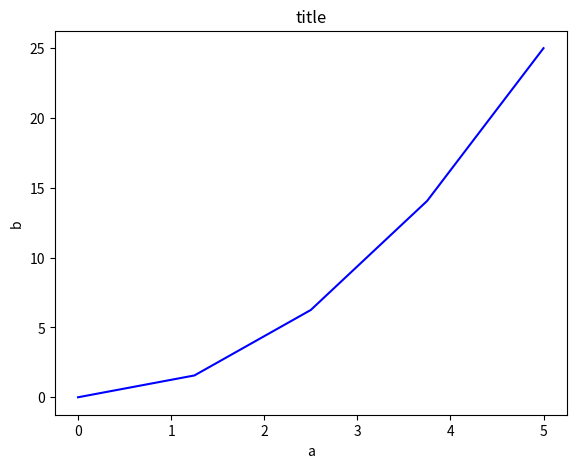

Generate this figure with matplotlib:
#matplotlib 2

from pylab import *
a = linspace(0, 5, 5)
b = a ** 2
print(a)
print(b)

fig = plt.figure()
axes = fig.add_axes([0.1, 0.1, 0.8, 0.8])

axes.plot(a, b, 'b')
axes.set_xlabel('a')
axes.set_ylabel('b')
axes.set_title('title')
show()
